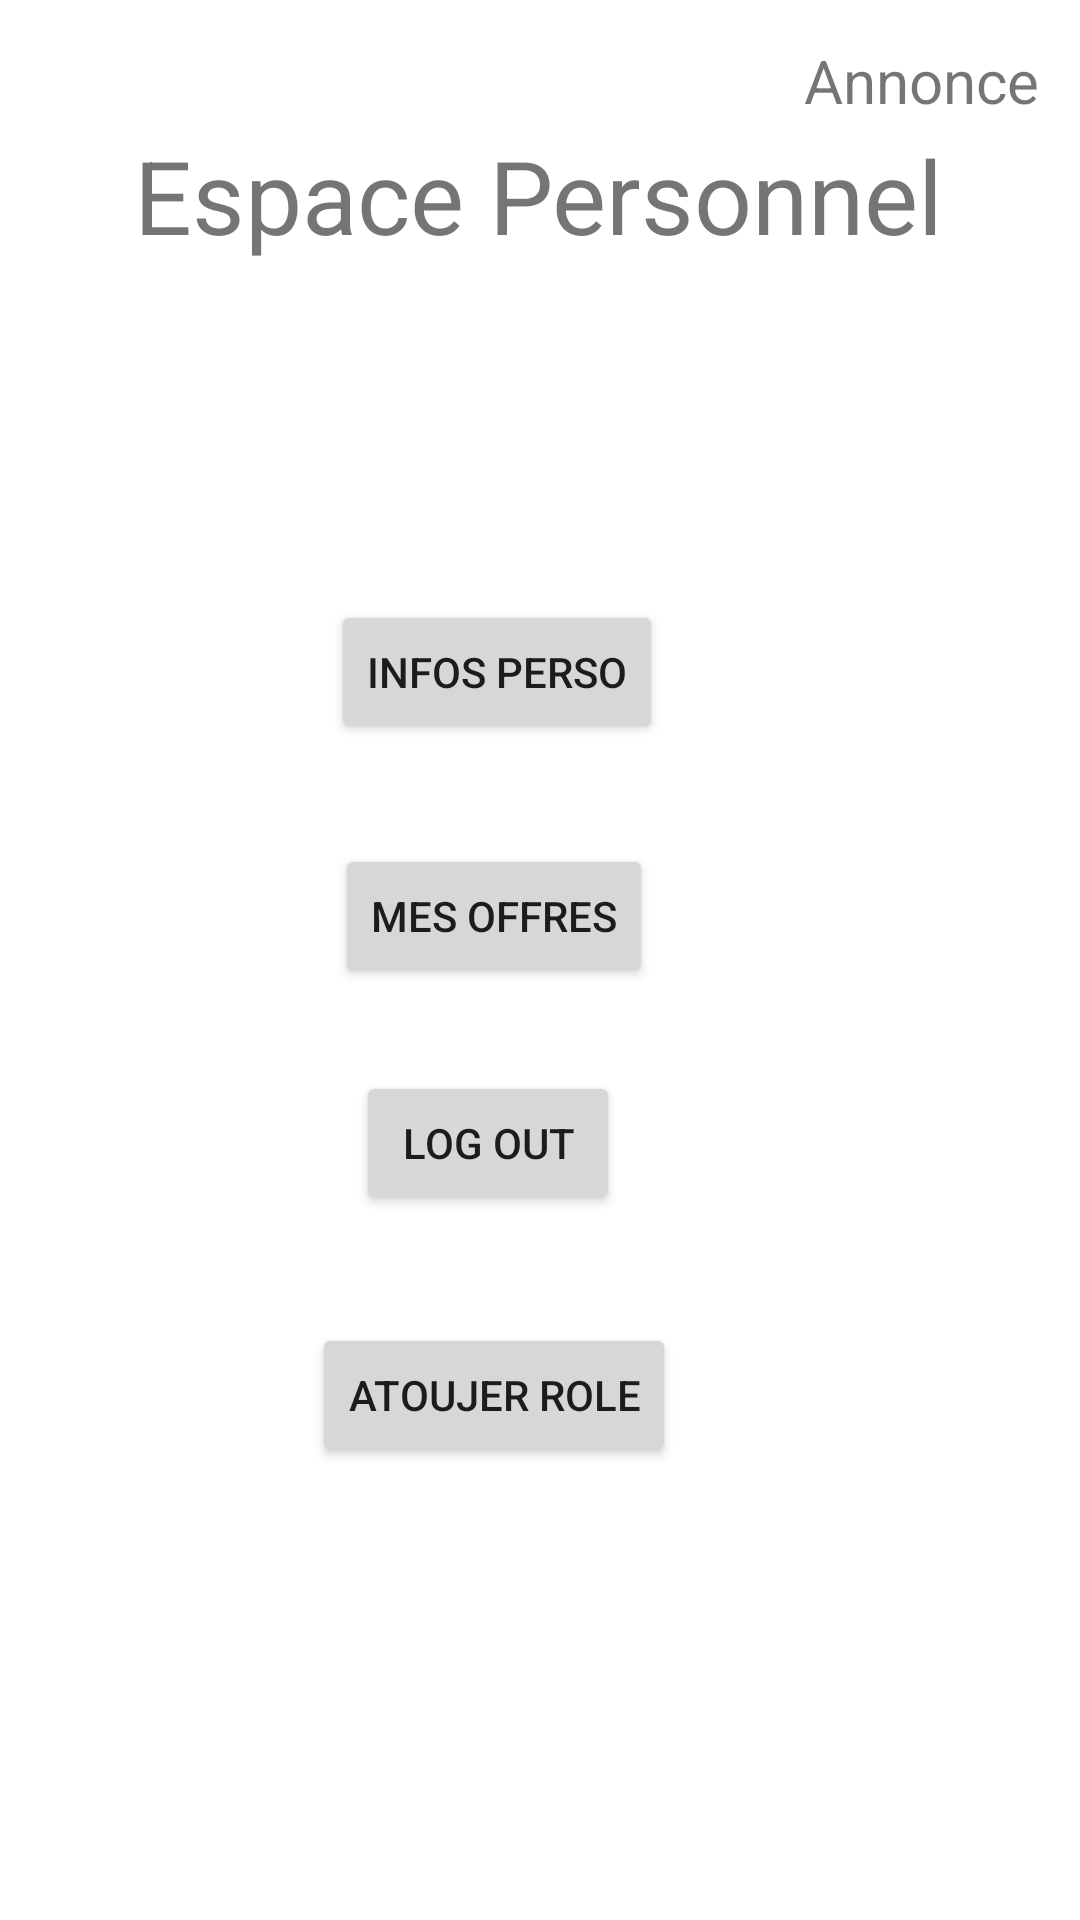

This screen was rendered from an Android layout file. Write that file and the resources it references.
<!-- AndroidManifest.xml: application theme Theme.Projet_NF28 -->
<!-- res/layout/espace_perso.xml -->
<?xml version="1.0" encoding="utf-8"?>
<androidx.constraintlayout.widget.ConstraintLayout xmlns:android="http://schemas.android.com/apk/res/android"
    xmlns:app="http://schemas.android.com/apk/res-auto"
    xmlns:tools="http://schemas.android.com/tools"
    android:layout_width="match_parent"
    android:layout_height="match_parent"
    tools:context=".EspacePerso">

    <Button
        android:id="@+id/button15"
        android:layout_width="wrap_content"
        android:layout_height="wrap_content"
        android:onClick="AAJouteRole"
        android:text="@string/AjouterRole"
        app:layout_constraintBottom_toBottomOf="parent"
        app:layout_constraintHorizontal_bias="0.436"
        app:layout_constraintLeft_toLeftOf="parent"
        app:layout_constraintRight_toRightOf="parent"
        app:layout_constraintTop_toTopOf="parent"
        app:layout_constraintVertical_bias="0.745" />

    <TextView
        android:id="@+id/textView4"
        android:layout_width="wrap_content"
        android:layout_height="wrap_content"
        android:text="@string/EspacePersonelle"
        android:textSize="34sp"
        app:layout_constraintBottom_toBottomOf="parent"
        app:layout_constraintHorizontal_bias="0.498"
        app:layout_constraintLeft_toLeftOf="parent"
        app:layout_constraintRight_toRightOf="parent"
        app:layout_constraintTop_toTopOf="parent"
        app:layout_constraintVertical_bias="0.071" />

    <TextView
        android:id="@+id/textView5"
        android:layout_width="wrap_content"
        android:layout_height="wrap_content"
        android:text="@string/Annonce"
        android:textSize="20sp"
        app:layout_constraintBottom_toBottomOf="parent"
        app:layout_constraintHorizontal_bias="0.951"
        app:layout_constraintLeft_toLeftOf="parent"
        app:layout_constraintRight_toRightOf="parent"
        app:layout_constraintTop_toTopOf="parent"
        app:layout_constraintVertical_bias="0.022"
        android:onClick="AAnnonce"/>

    <Button
        android:id="@+id/button1"
        android:layout_width="wrap_content"
        android:layout_height="wrap_content"
        android:text="@string/InfoPersonnelle"
        app:layout_constraintBottom_toBottomOf="parent"
        app:layout_constraintHorizontal_bias="0.443"
        app:layout_constraintLeft_toLeftOf="parent"
        app:layout_constraintRight_toRightOf="parent"
        app:layout_constraintTop_toTopOf="parent"
        app:layout_constraintVertical_bias="0.338"
        android:onClick="AInfoPersoSelf"/>

    <Button
        android:id="@+id/button2"
        android:layout_width="wrap_content"
        android:layout_height="wrap_content"
        android:text="@string/MesOffres"
        app:layout_constraintBottom_toBottomOf="parent"
        app:layout_constraintHorizontal_bias="0.439"
        app:layout_constraintLeft_toLeftOf="parent"
        app:layout_constraintRight_toRightOf="parent"
        app:layout_constraintTop_toTopOf="parent"
        app:layout_constraintVertical_bias="0.475"
        android:onClick="AMesOffre"/>

    <Button
        android:id="@+id/button3"
        android:layout_width="wrap_content"
        android:layout_height="wrap_content"
        android:text="Log out"
        app:layout_constraintBottom_toBottomOf="parent"
        app:layout_constraintHorizontal_bias="0.436"
        app:layout_constraintLeft_toLeftOf="parent"
        app:layout_constraintRight_toRightOf="parent"
        app:layout_constraintTop_toTopOf="parent"
        app:layout_constraintVertical_bias="0.603"
        android:onClick="LogOut"/>

</androidx.constraintlayout.widget.ConstraintLayout>
<!-- resources referenced by this layout -->
<resources>
  <string name="AjouterRole">Atoujer Role</string>
  <string name="Annonce">Annonce</string>
  <string name="EspacePersonelle">Espace Personnel</string>
  <string name="InfoPersonnelle">Infos Perso</string>
  <string name="MesOffres">Mes Offres</string>
  <style name="Theme.Projet_NF28" parent="Theme.MaterialComponents.DayNight.DarkActionBar">
          
          <item name="colorPrimary">@color/purple_500</item>
          <item name="colorPrimaryVariant">@color/purple_700</item>
          <item name="colorOnPrimary">@color/white</item>
          
          <item name="colorSecondary">@color/teal_200</item>
          <item name="colorSecondaryVariant">@color/teal_700</item>
          <item name="colorOnSecondary">@color/black</item>
          
          <item name="android:statusBarColor" tools:targetApi="l">?attr/colorPrimaryVariant</item>
          
      </style>
  <!-- not gathered from this repository: default colours our renderer supplied (Android Studio template values) -->
  <color name="purple_500">#FF6200EE</color>
  <color name="purple_700">#FF3700B3</color>
  <color name="teal_200">#FF03DAC5</color>
  <color name="teal_700">#FF018786</color>
  <color name="black">#FF000000</color>
  <color name="white">#FFFFFFFF</color>
</resources>
